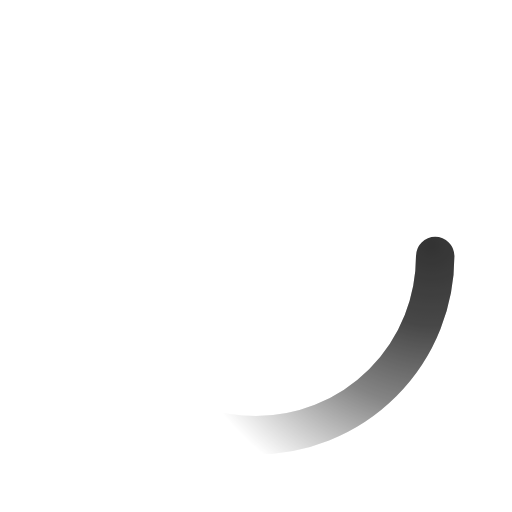
t = 0.00 s
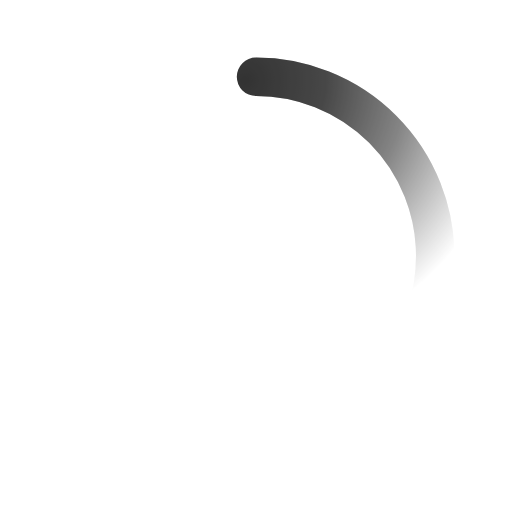
t = 0.50 s
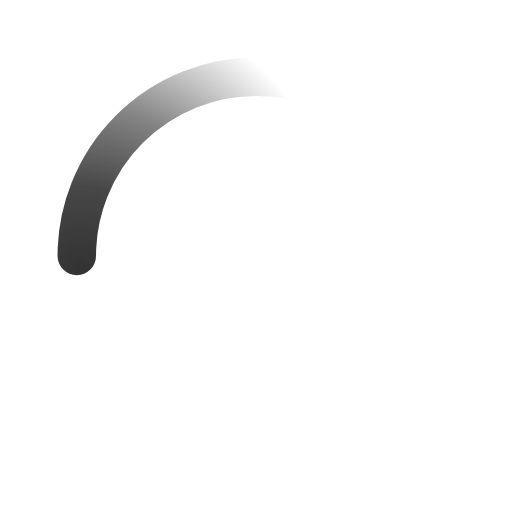
t = 1.00 s
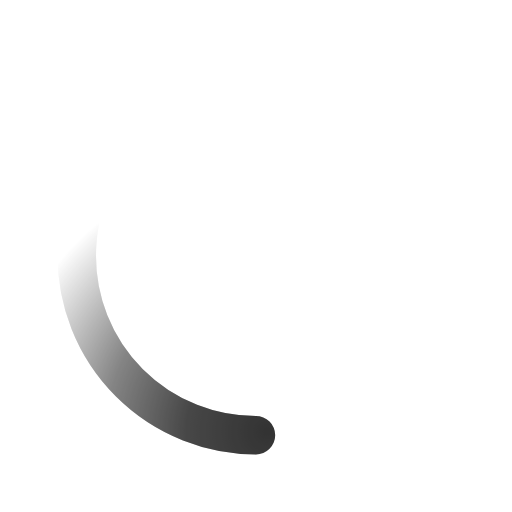
t = 1.50 s

The animated SVG that drew these frames (rendered in a browser with its animation timeline set to each time). Animation: 1 SMIL element (animateTransform=1); one cycle of 2.00 s, repeats indefinitely.

﻿<svg xmlns='http://www.w3.org/2000/svg' viewBox='0 0 200 200'>
<radialGradient id='a12' cx='.66' fx='.66' cy='.3125' fy='.3125' gradientTransform='scale(1.5)'>
<stop offset='0' stop-color='#000000'></stop>
<stop offset='.3' stop-color='#000000' stop-opacity='.9'></stop>
<stop offset='.6' stop-color='#000000' stop-opacity='.6'></stop>
<stop offset='.8' stop-color='#000000' stop-opacity='.3'></stop>
<stop offset='1' stop-color='#000000' stop-opacity='0'></stop>
</radialGradient>
<circle transform-origin='center' fill='none' stroke='url(#a12)' stroke-width='15' stroke-linecap='round' stroke-dasharray='200 1000' stroke-dashoffset='0' cx='100' cy='100' r='70'>
<animateTransform type='rotate' attributeName='transform' calcMode='spline' dur='2' values='360;0' keyTimes='0;1' keySplines='0 0 1 1' repeatCount='indefinite'></animateTransform></circle>
<circle transform-origin='center' fill='none' opacity='.2' stroke='white' stroke-width='15' stroke-linecap='round' cx='100' cy='100' r='70'></circle>
</svg>